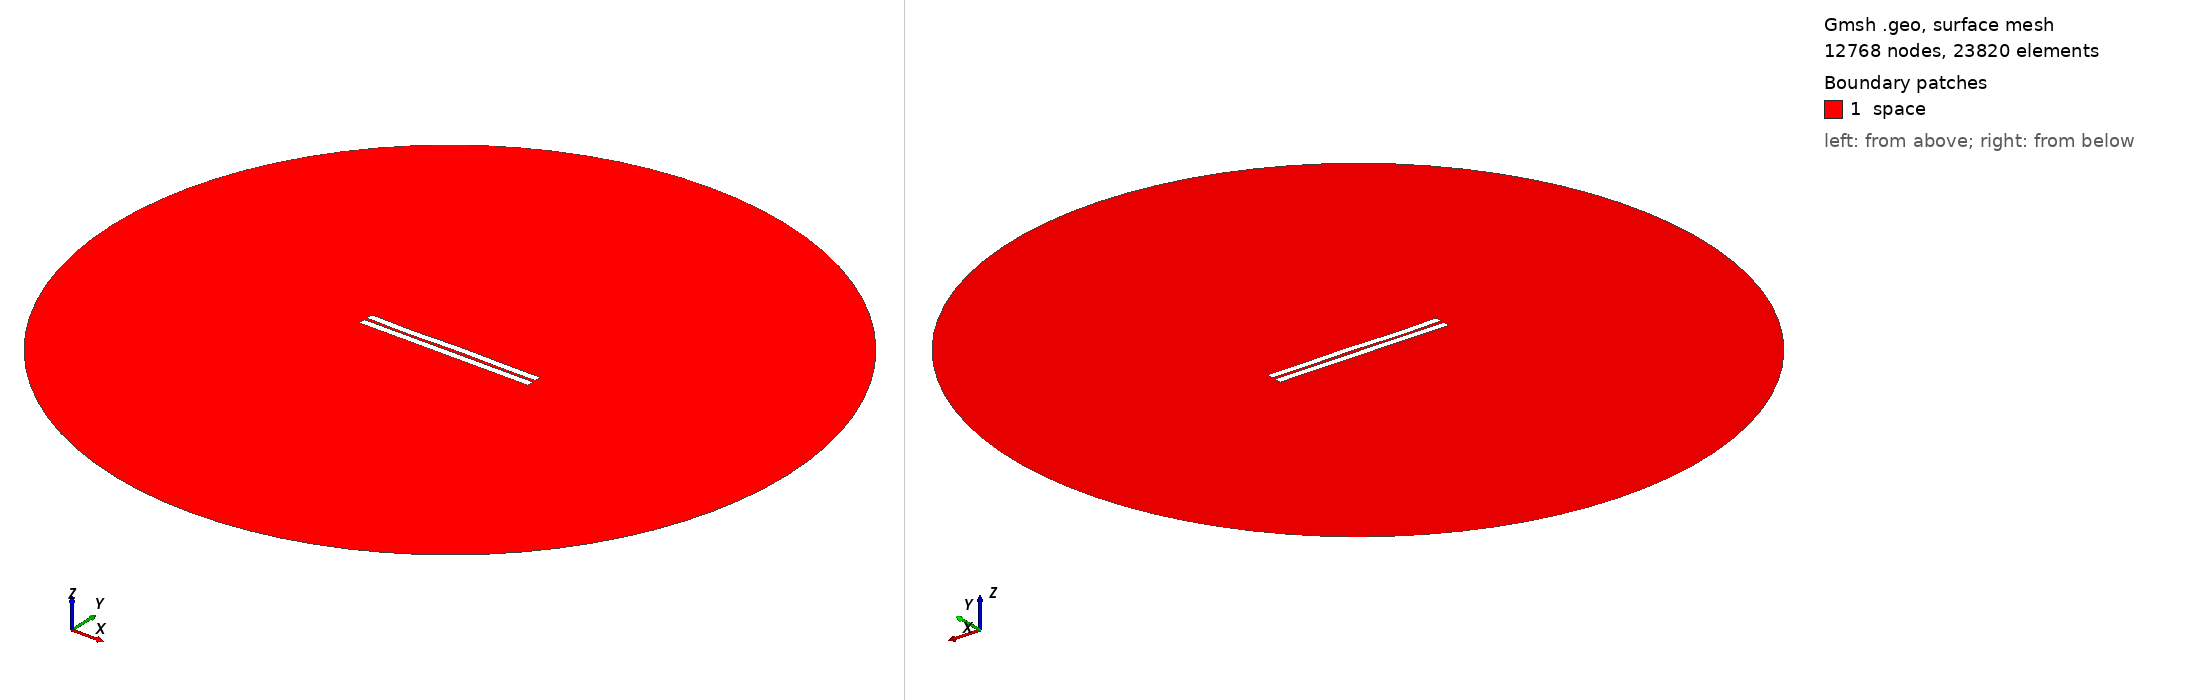

Gmsh geometry script, surface-meshed: 12768 nodes, 23820 surface elements. Boundary patches (legend numbers): 1 space. Left view from above one corner, right view from below the opposite corner. Legend entries are the model's physical surfaces. The drawing asked Gmsh for element sizes between 1% and 20% of the model's largest extent; the script's own settings can give other sizes.

=== 801.geo (drawn) ===
//---------------------------------------
// Geometry kernel
//---------------------------------------

SetFactory("OpenCASCADE");



//---------------------------------------
// Parameters of the geometry
//---------------------------------------

// Overetch of the upper plate
overetch = 0.0;

// Distance between the plates
distance = 1.75;

// Discretization over the x axis (for the deformation)
nx = 50; 

// Length of the plate
L = 100 - overetch; 

// Number of modes
n = 4; 

// 1st mode coefficient
coeff(1) = -0.075;
beta(1) = 0.596864 * 3.1415926535 / L;

// 2nd mode coefficient
coeff(2) = 0.0;
beta(2) = 1.49418 * 3.1415926535 / L;

// 3rd mode coefficient
coeff(3) = -0.15;
beta(3) = 2.50025 * 3.1415926535 / L;

// 4th mode coefficient
coeff(4) = -0.15;
beta(4) = 3.49999 * 3.1415926535 / L;



//---------------------------------------
// Upper plate (deformed rectangle)
//---------------------------------------

// Coordiantes of the upper plate
xmin = -50;
xmax = 50 - overetch;

// Height of the upper plate
yheight = 4 - 2 * overetch;

// Indexes of the points
UpperID[] = {};
LowerID[] = {};
LeftID[] = {};
RightID[] = {};

// Point index
p = 1;

// Horizontal edges
For i In {1:nx}
    x = xmin + (i-1)*(xmax - xmin)/(nx-1);

    y_bottom = distance / 2 + overetch;
    For j In {1:n}
        C = (Cosh(beta(j)*L) + Cos(beta(j)*L)) / (Sinh(beta(j)*L) + Sin(beta(j)*L));
        y_bottom  = y_bottom + coeff(j) * (Cosh(beta(j)*(x+50)) - Cos(beta(j)*(x+50)) - C * (Sinh(beta(j)*(x+50)) - Sin(beta(j)*(x+50))));
    EndFor

    y_top = y_bottom + yheight;

    Point(p) = {x, y_top, 0, 1.0};
    UpperID[i] = p;
    p = p + 1;

    Point(p) = {x, y_bottom, 0, 1.0};
    LowerID[i] = p;
    p = p + 1;
EndFor

// Create point lists
UpperPts[] = {}; LowerPts[] = {};
For i In {1:nx}
  UpperPts[] += {UpperID[i]};
  LowerPts[] += {LowerID[i]};
EndFor

// Build splines
Spline(1) = {UpperPts[]};
Spline(2) = {LowerPts[]};
Line(3) = {LowerPts[nx-1], UpperPts[nx-1]};
Line(4) = {LowerPts[0], UpperPts[0]};

// Build the plane surface
Curve Loop(1) = {2, 3, -1, -4};
Plane Surface(1) = {1};



//---------------------------------------
// Lower plate (rectangle)
//---------------------------------------

// Vertices
Point(1001) = {-50, -1, 0, 1.0};
Point(1002) = { 50, -1, 0, 1.0};
Point(1003) = { 50,  -5, 0, 1.0};
Point(1004) = {-50,  -5, 0, 1.0};

// Edges
Line(5) = {1001, 1002};
Line(6) = {1002, 1003};
Line(7) = {1003, 1004};
Line(8) = {1004, 1001};

// Plane surface
Line Loop(2) = {5, 6, 7, 8};
Plane Surface(2) = {2}; 



//---------------------------------------
// Outer (fictious) boundary
//---------------------------------------

// Points
Point(1005) = {0, 0, 0};       // Center
Point(1006) = {200, 0, 0};     // Start point
Point(1007) = {0, 200, 0};     // 90 degrees
Point(1008) = {-200, 0, 0};    // 180 degrees
Point(1009) = {0, -200, 0};    // 270 degrees

// Circle arcs (each needs start, center, end)
Circle(9) = {1006, 1005, 1007};
Circle(10) = {1007, 1005, 1008};
Circle(11) = {1008, 1005, 1009};
Circle(12) = {1009, 1005, 1006};

// Plane surface for the entire domain
Curve Loop(3) = {9, 10, 11, 12};
Surface(3) = {3};

// Subtract the plates from the whole domain to obtain the actual domain where we want to solve the equations
BooleanDifference{ Surface{3}; Delete; }{ Surface{1}; Surface{2}; Delete; }




//---------------------------------------
// Transfinite Lines/Curves
//---------------------------------------

// Set the number of points on the boundaries
r = 7;

// Plates
Transfinite Curve {1, 2} = 50*r Using Progression 1;
Transfinite Curve {3, 4} = 2*r Using Progression 1;
Transfinite Line {5, 7} = 50*r Using Progression 1;
Transfinite Line {6, 8} = 2*r Using Progression 1;

// Outer boundary
Transfinite Line {9, 10, 11, 12} = 20 Using Progression 1;



//---------------------------------------
// Physical groups
//---------------------------------------                

// Physical curves (boundaries)
Physical Line("force_segment", 10) = {2};
Physical Line("upper_plate", 11) = {1, 3, 4};
Physical Line("lower_plate", 12) = {5, 6, 7, 8};
Physical Line("boundary", 20) = {9, 10, 11, 12};

// Physical Surfaces
Physical Surface("space", 30) = {3};



//---------------------------------------
// 6. Generate the Mesh
//---------------------------------------

// 2D mesh generation
Mesh 2;
